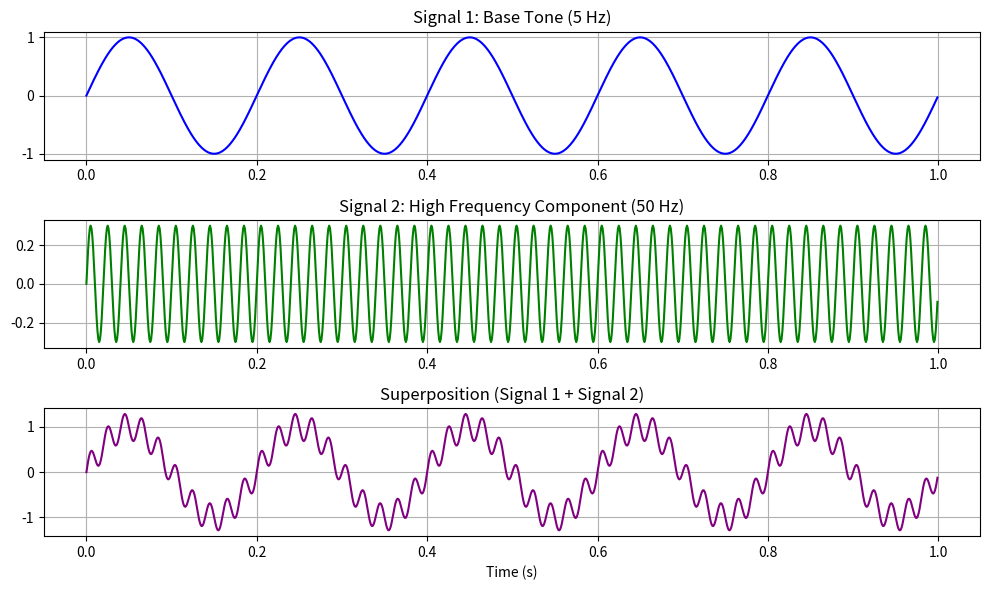

Write Python code to recreate this figure.
import numpy as np
import matplotlib.pyplot as plt

def generate_signal(signal_type, frequency, amplitude, duration, sample_rate):
    """Reusable signal generator from Phase 1A."""
    t = np.linspace(0, duration, int(duration * sample_rate), endpoint=False)
    
    if signal_type == "sine":
        signal = amplitude * np.sin(2 * np.pi * frequency * t)
    elif signal_type == "square":
        signal = amplitude * np.sign(np.sin(2 * np.pi * frequency * t))
    elif signal_type == "noise":
        signal = amplitude * np.random.uniform(-1, 1, size=t.shape)
    else:
        raise ValueError(f"Unknown signal type: {signal_type}")
        
    return t, signal

def run_addition_experiment():
    fs = 1000  # 1000 Hz sample rate
    duration = 1.0
    
    # 1. Generate two distinct signals
    t, sig1 = generate_signal("sine", frequency=5.0, amplitude=1.0, duration=duration, sample_rate=fs)
    _, sig2 = generate_signal("sine", frequency=50.0, amplitude=0.3, duration=duration, sample_rate=fs)
    
    # 2. Superposition (Signal Addition) - just pure vector math!
    combined_signal = sig1 + sig2
    
    # 3. Automate multi-plot layout
    plt.figure(figsize=(10, 6))
    
    plt.subplot(3, 1, 1)
    plt.plot(t, sig1, color='blue')
    plt.title("Signal 1: Base Tone (5 Hz)")
    plt.grid(True)
    
    plt.subplot(3, 1, 2)
    plt.plot(t, sig2, color='green')
    plt.title("Signal 2: High Frequency Component (50 Hz)")
    plt.grid(True)
    
    plt.subplot(3, 1, 3)
    plt.plot(t, combined_signal, color='purple')
    plt.title("Superposition (Signal 1 + Signal 2)")
    plt.xlabel("Time (s)")
    plt.grid(True)
    
    plt.tight_layout()
    plt.show()

# Run the superposition test
run_addition_experiment()
